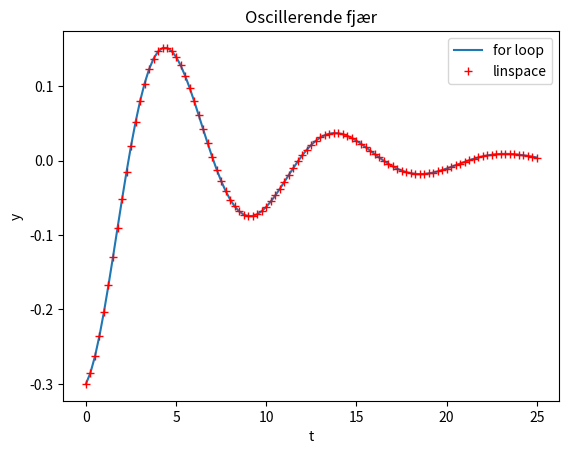

Write the Python code that produced this figure.
"""
Frå fysikkheftet:
Oppgave 5.5 - Oscillerende fjær

Hvis du henger en stein i enden av en fjær, trekker den ned en lengde A og slipper, vil steinen
oscillere opp og ned med en vertikal posisjon gitt etter formelen

y(t) = A*e**(-gamma*t)*cos(sqrt(k/m)*t)

Høyden y = 0 korresponderer til posisjonen steinen vil ha når den henger løst i fjæren.
Steinen har en masse m = 9 kg, og du trekker den ned en lengde A = 0.3 m. Sett k = 4 kg/s
2 og
γ = 0.15 s−1.
"""
import numpy as np
import matplotlib.pyplot as plt


def y_osc(t):
	A = -0.3 	 #m
	k = 4   	 #kg/s^2
	gamma = 0.15 #s^-1
	m = 9   	 #kg

	return A*np.e**(-gamma*t)*np.cos(np.sqrt(k/m)*t)


N = 100

"""
a)
Lag to tomme arrays t_array og y_array av lengde 101. Bruk en for loop til å fylle dem med
tidsverdier i intervallet [0 s, 25 s], og korresponderende y(t) verdier
"""

index_set = range(N+1)
t_array_a = np.zeros(len(index_set))
y_array_a = np.zeros(len(index_set))

for i in index_set:
	t_array_a[i]=i*25/(N)
	y_array_a[i]=y_osc(t_array_a[i])

"""
b)
Vektoriser koden ved bruk av numpy sin linspace funksjon, til å generere arrayet t_array, og
send den inn i en funksjon y(t) for å generere verdiene i y_array. Programmet ditt skal på dette
tidspunkt ikke inneholde noen loops.
"""

t_array_b = np.linspace(0, 25, N+1)
y_array_b = y_osc(t_array_b)



"""
c)
Plott posisjonen til steinen mot tid i det gitte tidsintervallet. Bruk arrayene fra både deloppgave
a) og b), og sjekk at grafene ligger helt oppå hverandre (sannsynligvis vil du ikke se den ene). Få
korrekte enheter på begge akser.
"""

plt.title('Oscillerende fjær')
plt.plot(t_array_a, y_array_a, label='for loop')
plt.plot(t_array_b, y_array_b, 'r+', label='linspace')
plt.xlabel('t')
plt.ylabel('y')
plt.legend()

plt.show()

"""
Programmet produserer ein graf som ser korrekt ut.
Ingen output i terminal.
"""
